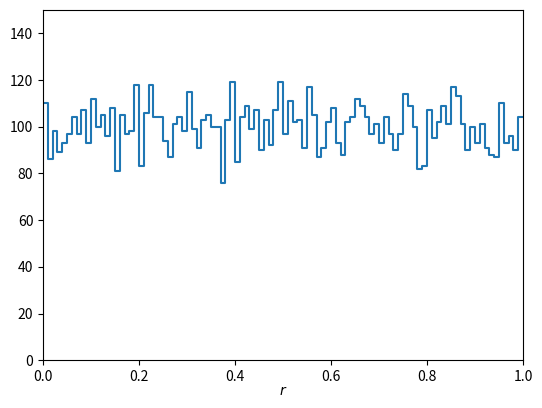
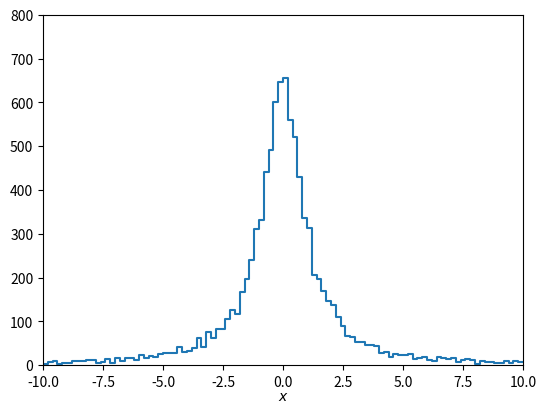

The script that saved these images, in order:
# cauchMC.py -- simple Monte Carlo program to make histogram of uniformly and Cauchy
# distributed random values and plot
# [redacted]

import matplotlib
import matplotlib.pyplot as plt
import numpy as np

# generate data and store in numpy array, put into histogram

numVal = 10000
nBins = 100

# Generate uniformly distributed numbers
rMin = 0.
rMax = 1.
rData = np.random.uniform(rMin, rMax, numVal)
rHist, rbin_edges = np.histogram(rData, bins=nBins, range=(rMin, rMax))

# Using transformation method, generate Cauchy distributed numbers
xMin=-10.
xMax=10.
xData = np.tan(np.pi*(rData - 0.5))
xHist, xbin_edges = np.histogram(xData, bins=nBins, range=(xMin, xMax))

# make plots and save in file
binLo, binHi = rbin_edges[:-1], rbin_edges[1:]
xPlot = np.array([binLo, binHi]).T.flatten()
yPlot = np.array([rHist, rHist]).T.flatten()
fig, ax = plt.subplots(1,1)
plt.gcf().subplots_adjust(bottom=0.15)
plt.gcf().subplots_adjust(left=0.15)
ax.set_xlim((rMin, rMax))
ax.set_ylim((0., 150))
plt.xlabel(r'$r$', labelpad=0)
plt.plot(xPlot, yPlot)

binLo, binHi = xbin_edges[:-1], xbin_edges[1:]
xPlot = np.array([binLo, binHi]).T.flatten()
yPlot = np.array([xHist, xHist]).T.flatten()
fig, ax = plt.subplots(1,1)
plt.gcf().subplots_adjust(bottom=0.15)
plt.gcf().subplots_adjust(left=0.15)
ax.set_xlim((xMin, xMax))
ax.set_ylim((0., 800))
plt.xlabel(r'$x$', labelpad=0)
plt.plot(xPlot, yPlot)

plt.show()
#plt.savefig("histograms.pdf", format='pdf')

